Image classification data set "raw" (NewbEkansh/agri-genomic-insurance on GitHub). Class labels (5): bacterial blight, blast, healthy, bacterial leaf blight, leaf blast.

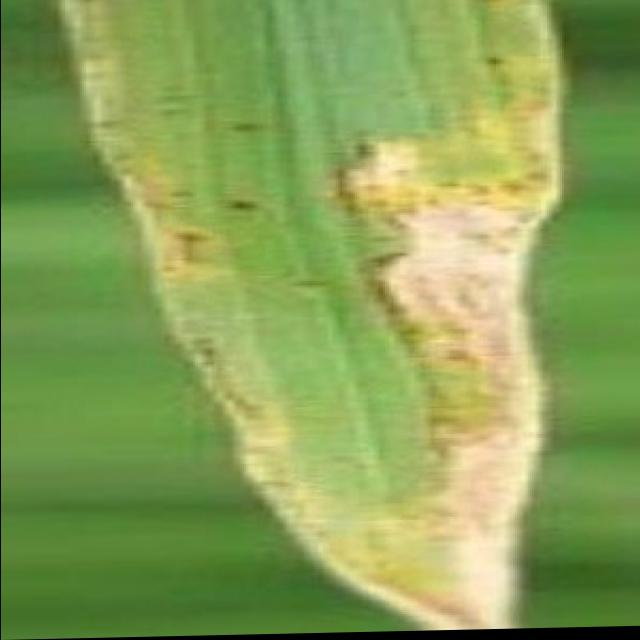
Label: bacterial blight

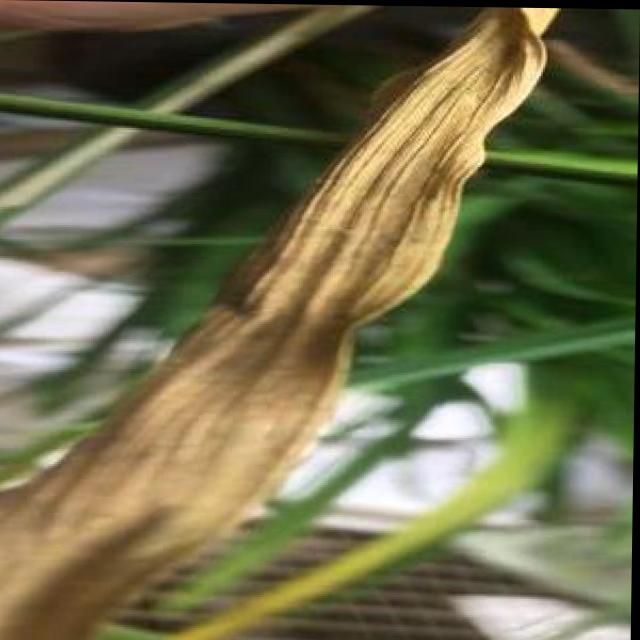
Label: bacterial blight

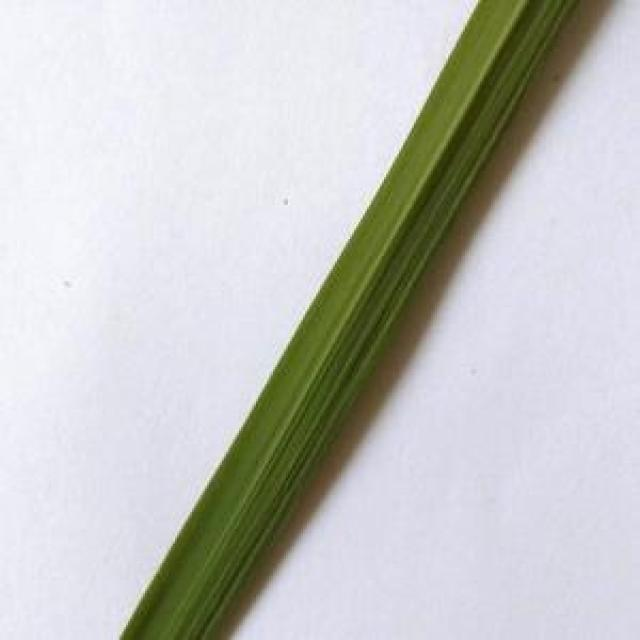
Label: healthy

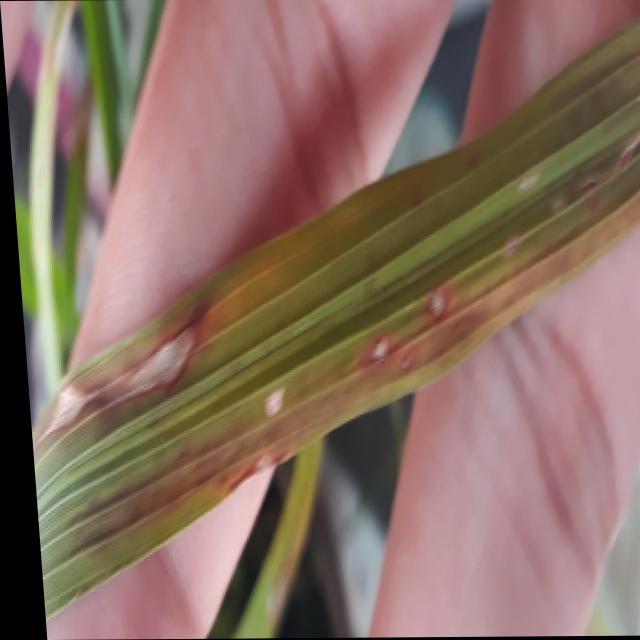
Label: blast

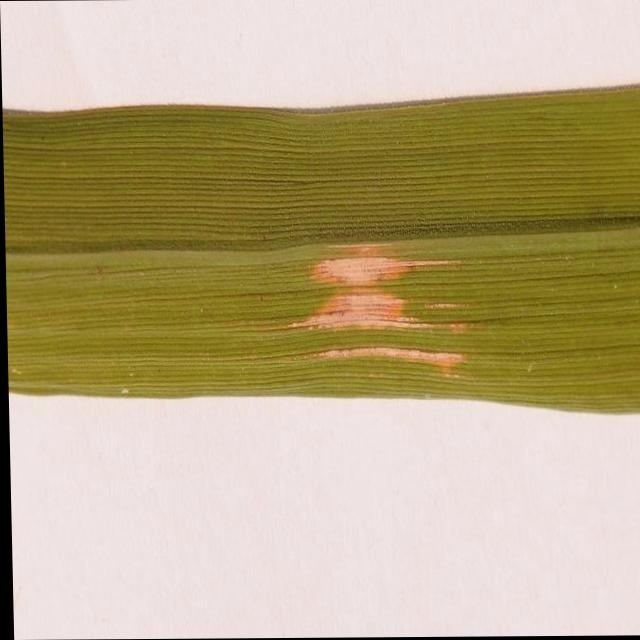
Label: bacterial leaf blight

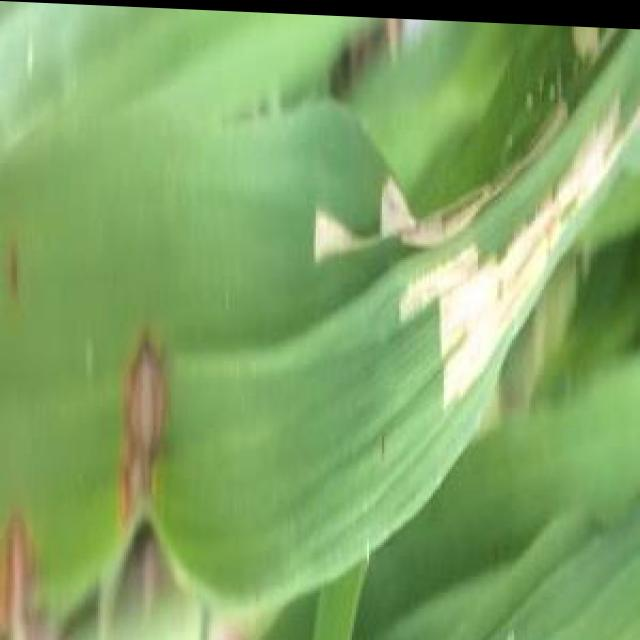
Label: blast
